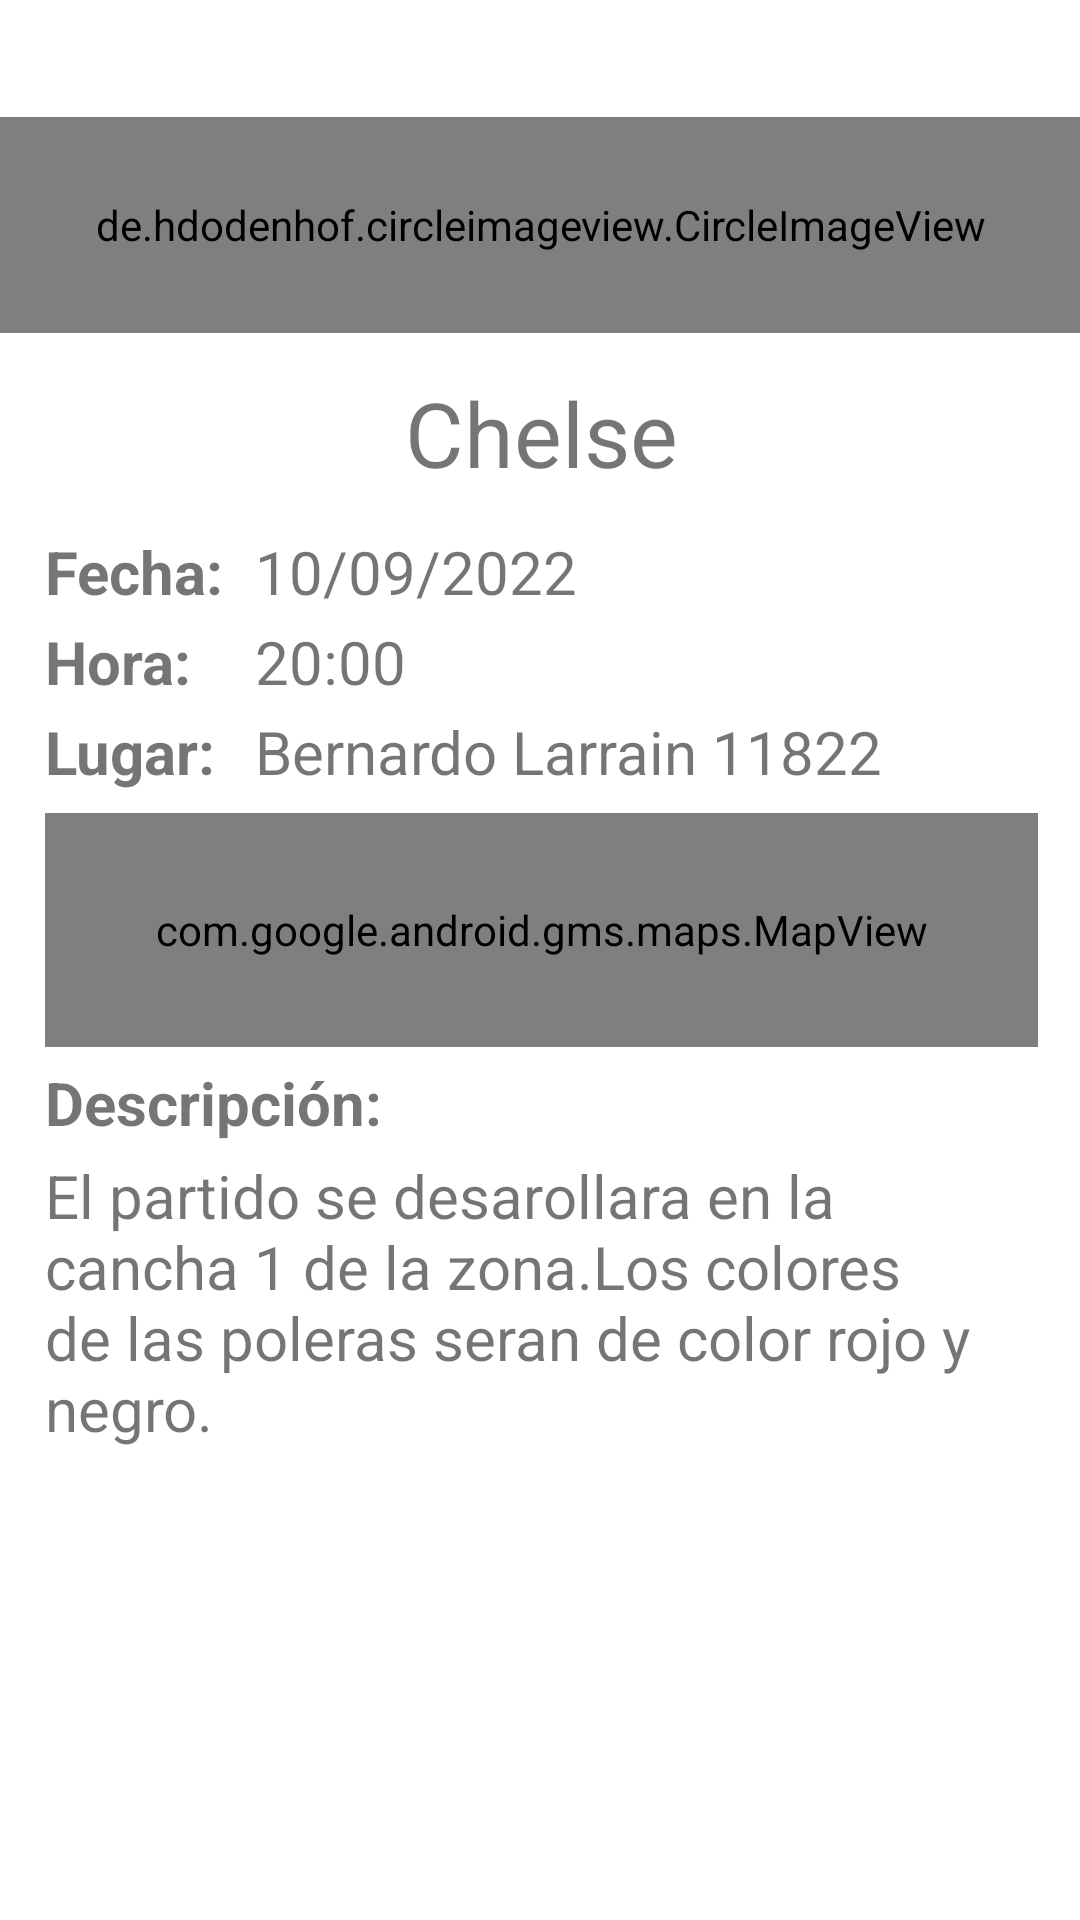

Write the Android layout XML for this screen, with the resource values it uses.
<!-- AndroidManifest.xml: application theme Theme.PichangApp -->
<!-- res/layout/expand_match_add_information_fragment.xml -->
<?xml version="1.0" encoding="utf-8"?>
<androidx.constraintlayout.widget.ConstraintLayout xmlns:android="http://schemas.android.com/apk/res/android"
    xmlns:app="http://schemas.android.com/apk/res-auto"
    xmlns:tools="http://schemas.android.com/tools"
    android:layout_width="match_parent"
    android:layout_height="match_parent"
    android:layout_marginTop="30sp"
    android:layout_marginStart="10sp"
    android:layout_marginEnd="10sp"
    android:layout_marginBottom="30sp">

    <RelativeLayout
        android:id="@+id/expandLayout"
        android:layout_width="371dp"
        android:layout_height="556dp"
        android:layout_marginStart="20sp"
        android:layout_marginTop="24sp"
        android:layout_marginEnd="20sp"
        android:background="@drawable/round_corner"
        android:orientation="vertical"
        app:layout_constraintEnd_toEndOf="parent"
        app:layout_constraintStart_toStartOf="parent"
        app:layout_constraintTop_toTopOf="parent">

        <de.hdodenhof.circleimageview.CircleImageView
            android:id="@+id/ImageTeam1"
            android:layout_width="match_parent"
            android:layout_height="72dp"
            android:layout_marginTop="15dp"
            android:src="@drawable/extra_logo_chelsea" />

        <Button
            android:id="@+id/RivalInfoButton"
            android:layout_width="wrap_content"
            android:layout_height="76dp"
            android:layout_alignParentTop="true"
            android:layout_centerInParent="true"
            android:layout_marginTop="10sp"
            android:background="#00000000"
            android:textSize="20sp"
            tools:ignore="SpeakableTextPresentCheck" />

        <TextView
            android:id="@+id/NameTeam1"
            android:layout_width="334dp"
            android:layout_height="wrap_content"
            android:layout_marginLeft="20sp"
            android:layout_marginTop="100sp"
            android:layout_marginRight="20sp"
            android:layout_marginBottom="262sp"
            android:gravity="center"
            android:text="@string/rival_chelse"
            android:textAlignment="center"
            android:textSize="30sp" />

        <TextView
            android:id="@+id/textDay"
            android:layout_width="70sp"
            android:layout_height="30sp"
            android:layout_alignParentTop="true"
            android:layout_marginStart="20sp"
            android:layout_marginTop="153dp"
            android:layout_marginEnd="20sp"
            android:text="@string/text_day"
            android:textSize="20sp"
            android:textStyle="bold" />

        <TextView
            android:id="@+id/MatchDay"
            android:layout_width="400sp"
            android:layout_height="30sp"
            android:layout_alignParentTop="true"
            android:layout_marginStart="90sp"
            android:layout_marginTop="153dp"
            android:layout_marginEnd="20sp"
            android:text="@string/text_day_match"
            android:textSize="20sp" />

        <TextView
            android:id="@+id/textHour"
            android:layout_width="70sp"
            android:layout_height="30sp"
            android:layout_alignParentTop="true"
            android:layout_marginStart="20sp"
            android:layout_marginTop="183dp"
            android:layout_marginEnd="20sp"
            android:text="@string/text_hour"
            android:textSize="20sp"
            android:textStyle="bold" />

        <TextView
            android:id="@+id/HourOfMatch"
            android:layout_width="400sp"
            android:layout_height="30sp"
            android:layout_alignParentTop="true"
            android:layout_marginStart="90sp"
            android:layout_marginTop="183dp"
            android:layout_marginEnd="20sp"
            android:text="@string/text_hour_match"
            android:textSize="20sp" />

        <TextView
            android:id="@+id/textLocation"
            android:layout_width="70sp"
            android:layout_height="30sp"
            android:layout_alignParentTop="true"
            android:layout_marginStart="20sp"
            android:layout_marginTop="213dp"
            android:layout_marginEnd="20sp"
            android:text="@string/text_location"
            android:textSize="20sp"
            android:textStyle="bold" />

        <TextView
            android:id="@+id/LocationOfMatch"
            android:layout_width="400sp"
            android:layout_height="30sp"
            android:layout_alignParentTop="true"
            android:layout_marginStart="90sp"
            android:layout_marginTop="213dp"
            android:layout_marginEnd="20sp"
            android:text="@string/text_location_match"
            android:textSize="20sp" />

        <com.google.android.gms.maps.MapView
            android:id="@+id/mapView"
            android:layout_width="331dp"
            android:layout_height="78dp"
            android:layout_alignParentTop="true"
            android:layout_marginStart="20sp"
            android:layout_marginTop="247dp"
            android:layout_marginEnd="20sp"
            tools:ignore="SpeakableTextPresentCheck" />

        <TextView
            android:id="@+id/textDescription"
            android:layout_width="120sp"
            android:layout_height="30sp"
            android:layout_alignParentTop="true"
            android:layout_marginStart="20sp"
            android:layout_marginTop="330dp"
            android:layout_marginEnd="20sp"
            android:text="@string/text_description"
            android:textSize="20sp"
            android:textStyle="bold" />

        <TextView
            android:id="@+id/DescriptionOfMatch"
            android:layout_width="350sp"
            android:layout_height="100sp"
            android:layout_alignParentTop="true"
            android:layout_marginStart="20sp"
            android:layout_marginTop="361dp"
            android:layout_marginEnd="20sp"
            android:layout_marginBottom="15sp"
            android:text="@string/text_description_match"
            android:textSize="20sp" />

        <Button
            android:id="@+id/AddInMatchButton"
            android:layout_width="64sp"
            android:layout_height="56sp"
            android:layout_alignParentTop="true"
            android:layout_centerInParent="true"
            android:layout_marginStart="20sp"
            android:layout_marginTop="470sp"
            android:layout_marginEnd="20sp"
            android:layout_marginBottom="15sp"
            android:background="@drawable/ic_add"
            android:textSize="20sp"
            app:backgroundTint="@null"
            tools:ignore="SpeakableTextPresentCheck" />

    </RelativeLayout>


</androidx.constraintlayout.widget.ConstraintLayout>
<!-- resources referenced by this layout -->
<resources>
  <string name="rival_chelse">Chelse</string>
  <string name="text_day">Fecha:</string>
  <string name="text_day_match">10/09/2022</string>
  <string name="text_description">Descripción:</string>
  <string name="text_description_match">El partido se desarollara en la cancha 1 de la zona.Los colores de las poleras seran de color rojo y negro.</string>
  <string name="text_hour">Hora:</string>
  <string name="text_hour_match">20:00</string>
  <string name="text_location">Lugar:</string>
  <string name="text_location_match">Bernardo Larrain 11822</string>
  <style name="Theme.PichangApp" parent="Theme.MaterialComponents.DayNight.DarkActionBar">
          
          <item name="colorPrimary">@color/purple_500</item>
          <item name="colorPrimaryVariant">@color/purple_700</item>
          <item name="colorOnPrimary">@color/white</item>
          
          <item name="colorSecondary">@color/teal_200</item>
          <item name="colorSecondaryVariant">@color/teal_700</item>
          <item name="colorOnSecondary">@color/black</item>
          
          <item name="android:statusBarColor" tools:targetApi="l">?attr/colorPrimaryVariant</item>
          
      </style>
  <color name="purple_500">#80CBC4</color>
  <color name="purple_700">#80CBC4</color>
  <color name="white">#FFFFFFFF</color>
  <color name="teal_200">#FF03DAC5</color>
  <color name="teal_700">#FF018786</color>
  <color name="black">#FF000000</color>
</resources>
